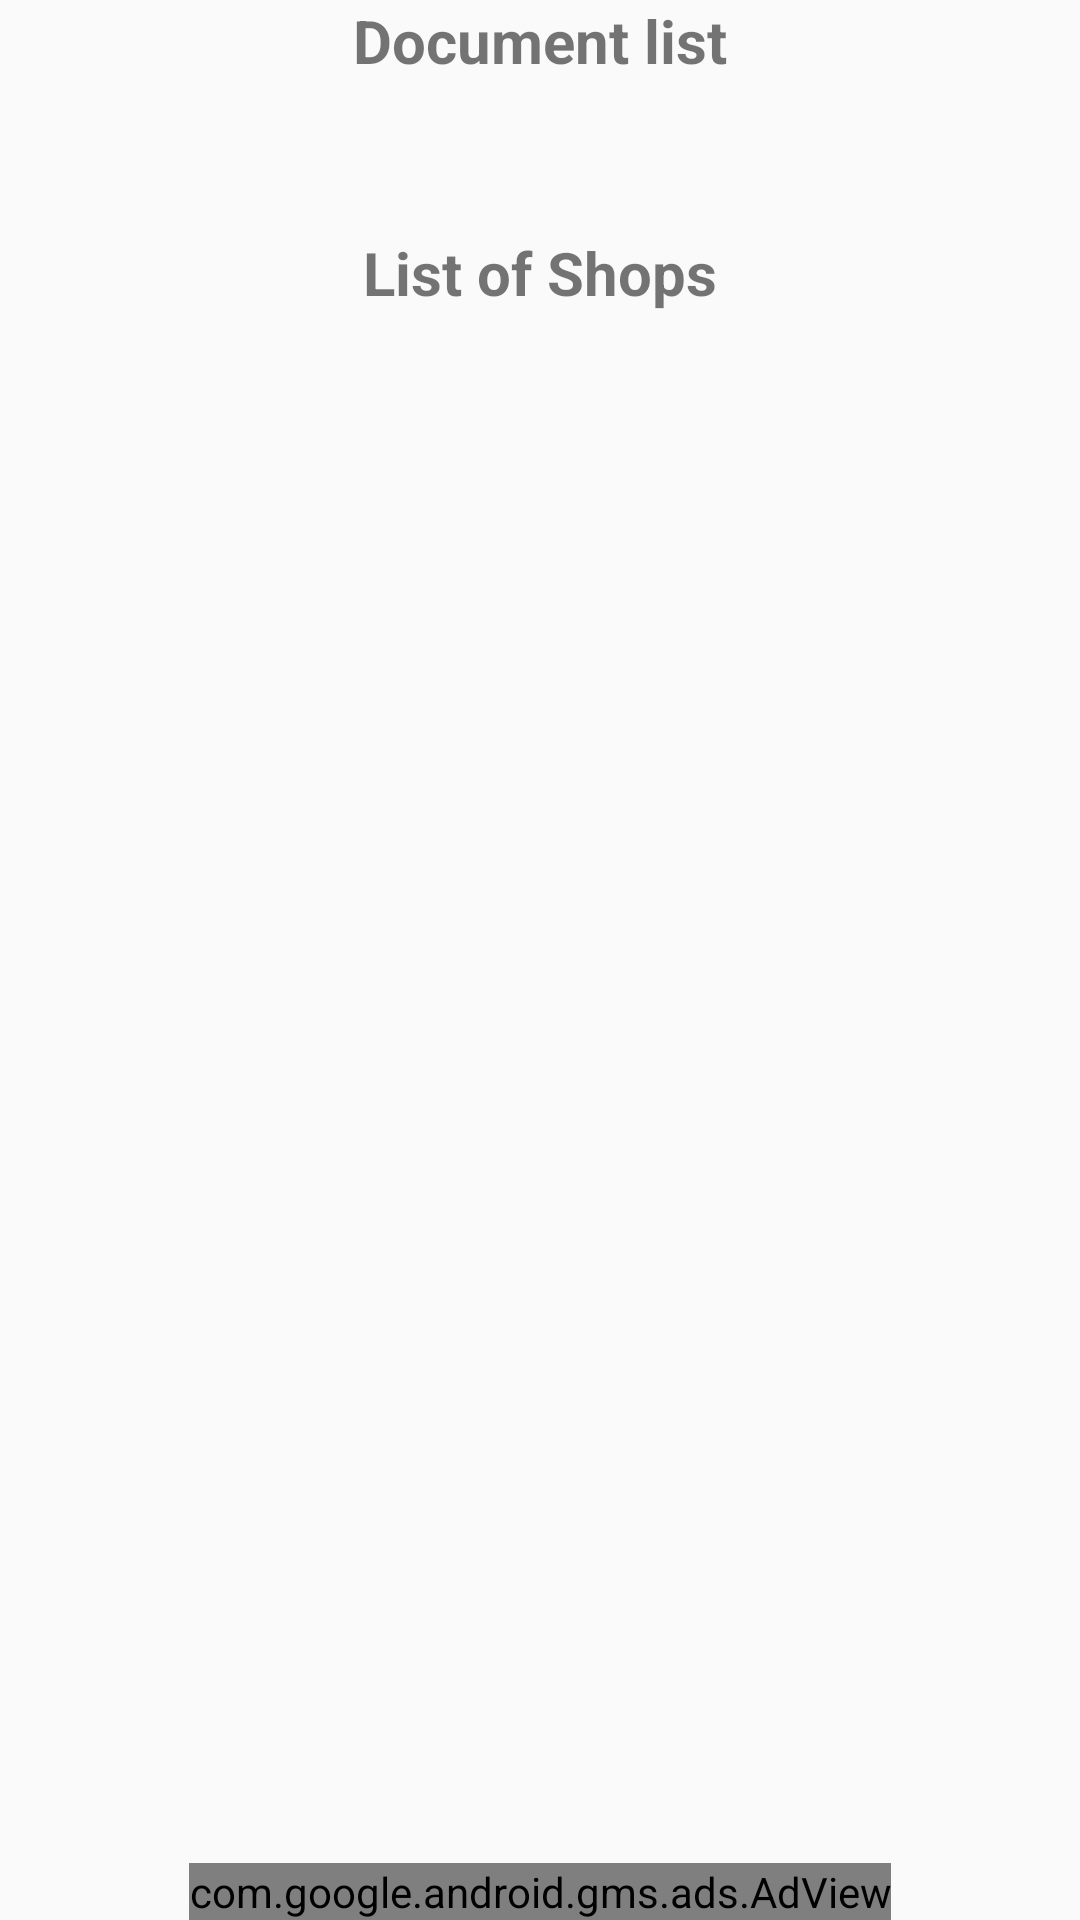

Produce the Android XML layout that renders to this screen, including the resource entries it uses.
<!-- AndroidManifest.xml: application theme AppTheme -->
<!-- res/layout/activity_second.xml -->
<?xml version="1.0" encoding="utf-8"?>
<ScrollView xmlns:android="http://schemas.android.com/apk/res/android"
    android:layout_width="match_parent"
    android:layout_height="match_parent"
    xmlns:ads="http://schemas.android.com/apk/res-auto"
    android:fillViewport="true">

    <RelativeLayout xmlns:android="http://schemas.android.com/apk/res/android"
        android:layout_width="match_parent"
        android:layout_height="match_parent"
        xmlns:ads="http://schemas.android.com/apk/res-auto">

        <LinearLayout
    xmlns:android="http://schemas.android.com/apk/res/android"
    android:layout_width="match_parent"
    android:layout_height="wrap_content"
    android:orientation="vertical"
    >
    <TextView
        android:layout_width="match_parent"
        android:layout_height="wrap_content"
        android:text="Document list"
        android:textStyle="bold"
        android:textSize="20sp"
        android:textAlignment="center"
        />
    <TextView
        android:layout_width="match_parent"
        android:layout_height="wrap_content"
        android:layout_marginTop="10dp"
        android:id="@+id/docs"
        android:textAllCaps="true"
        android:textSize="15sp"
        android:textAlignment="center"
        />

    <TextView
        android:layout_width="match_parent"
        android:layout_height="wrap_content"
        android:text="List of Shops"
        android:layout_marginTop="20dp"
        android:textSize="20sp"
        android:textStyle="bold"
        android:textAlignment="center"
        />

    <EditText
        android:layout_width="match_parent"
        android:layout_height="wrap_content"
        android:hint="Enter the Pincode"
        android:id="@+id/pin"
        android:visibility="invisible"
        android:textSize="20sp"
        android:inputType="number"
        />

    <ListView
        android:layout_width="match_parent"
        android:layout_height="wrap_content"
        android:id="@+id/listv"
        android:layout_marginTop="10dp"
        android:dividerHeight="5dp"
        android:minHeight="20dp"
        />

        </LinearLayout>

        <com.google.android.gms.ads.AdView
            android:id="@+id/adView"
            android:layout_width="wrap_content"
            android:layout_height="wrap_content"
            android:layout_centerHorizontal="true"
            android:layout_alignParentBottom="true"
            ads:adSize="BANNER"

            ads:adUnitId="ca-app-pub-6143211471954524/7854232343">
        </com.google.android.gms.ads.AdView>





    </RelativeLayout>
</ScrollView>
<!-- resources referenced by this layout -->
<resources>
  <style name="AppTheme" parent="Theme.AppCompat.Light">
          
          <item name="colorPrimary">@color/colorPrimary</item>
          <item name="colorPrimaryDark">@color/colorPrimaryDark</item>
          <item name="colorAccent">@color/colorAccent</item>
      </style>
  <color name="colorPrimary">#008577</color>
  <color name="colorPrimaryDark">#00574B</color>
  <color name="colorAccent">#D81B60</color>
</resources>
